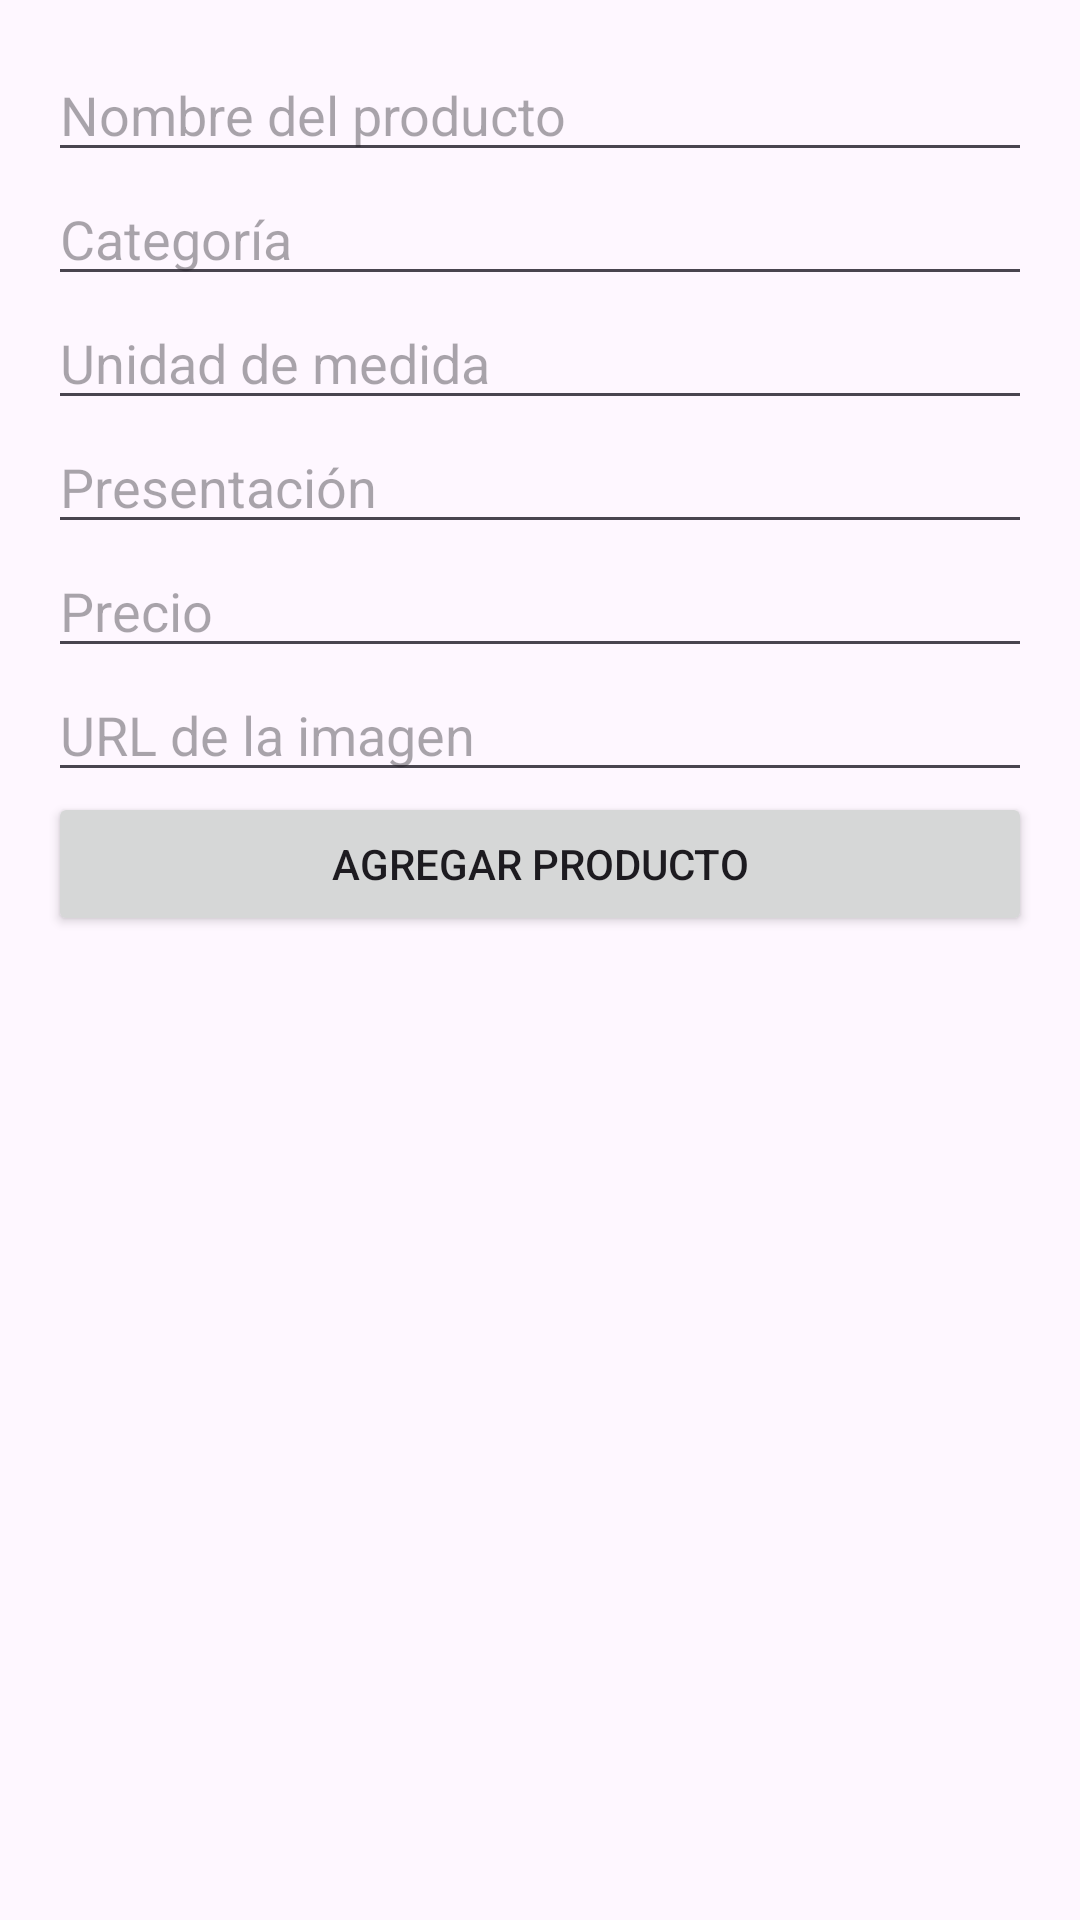

The Android layout XML behind this screen, and the referenced resources:
<!-- AndroidManifest.xml: application theme Theme.PolleriaAppAndroid -->
<!-- res/layout/fragment_add.xml -->
<?xml version="1.0" encoding="utf-8"?>
<LinearLayout xmlns:android="http://schemas.android.com/apk/res/android"
    android:layout_width="match_parent"
    android:layout_height="match_parent"
    android:orientation="vertical"
    android:padding="16dp">

    <EditText
        android:id="@+id/etNombre"
        android:layout_width="match_parent"
        android:layout_height="wrap_content"
        android:hint="Nombre del producto" />

    <EditText
        android:id="@+id/etCategoria"
        android:layout_width="match_parent"
        android:layout_height="wrap_content"
        android:hint="Categoría" />

    <EditText
        android:id="@+id/etUnidadMedida"
        android:layout_width="match_parent"
        android:layout_height="wrap_content"
        android:hint="Unidad de medida" />

    <EditText
        android:id="@+id/etPresentacion"
        android:layout_width="match_parent"
        android:layout_height="wrap_content"
        android:hint="Presentación" />

    <EditText
        android:id="@+id/etPrecio"
        android:layout_width="match_parent"
        android:layout_height="wrap_content"
        android:hint="Precio" />

    <EditText
        android:id="@+id/etPhotoUrl"
        android:layout_width="match_parent"
        android:layout_height="wrap_content"
        android:hint="URL de la imagen" />

    <Button
        android:id="@+id/btnAddProduct"
        android:layout_width="match_parent"
        android:layout_height="wrap_content"
        android:text="Agregar Producto" />

    <androidx.recyclerview.widget.RecyclerView
        android:id="@+id/recyclerViewProducts"
        android:layout_width="match_parent"
        android:layout_height="0dp"
        android:layout_weight="1" />

</LinearLayout>
<!-- resources referenced by this layout -->
<resources>
  <style name="Theme.PolleriaAppAndroid" parent="Base.Theme.PolleriaAppAndroid" />
  <style name="Base.Theme.PolleriaAppAndroid" parent="Theme.Material3.DayNight.NoActionBar">
          
          
      </style>
</resources>
